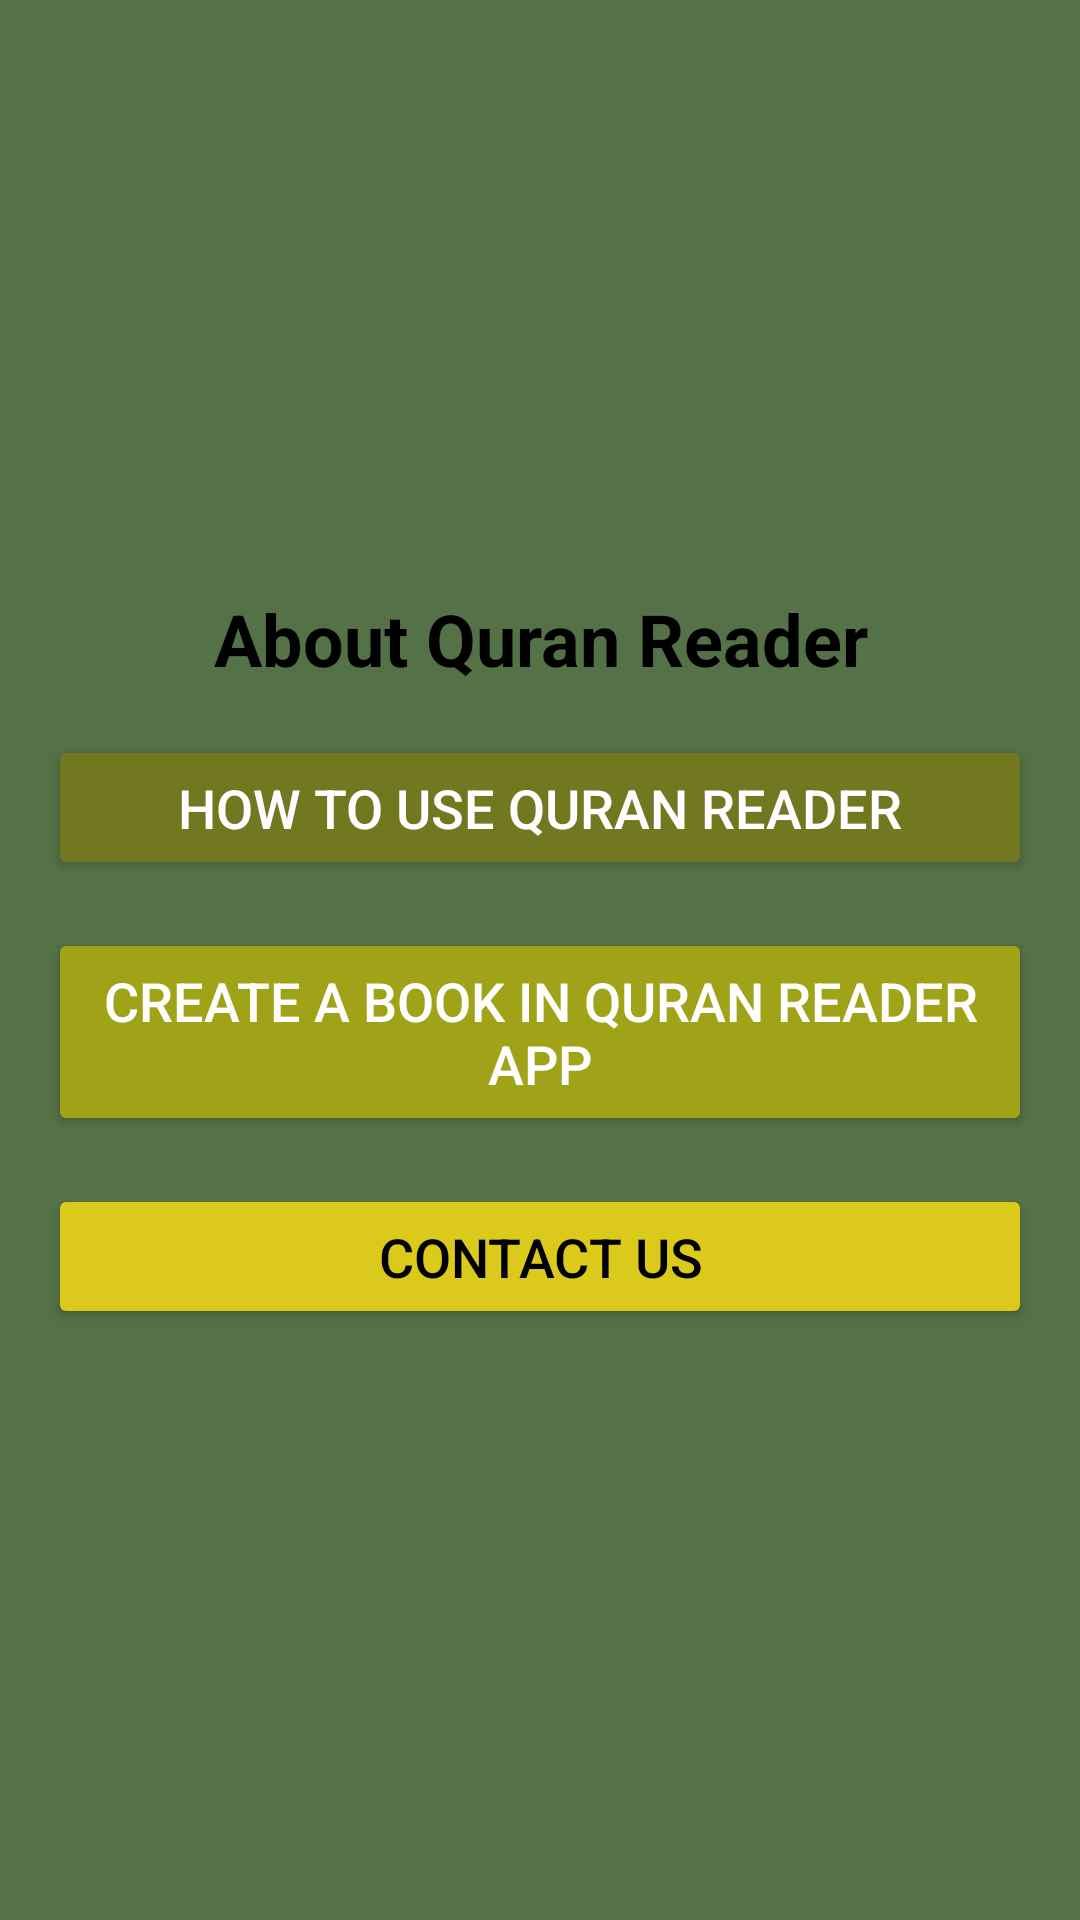

Layout XML and referenced resources for this Android screen:
<!-- AndroidManifest.xml: application theme Theme.DarkNonTransparent -->
<!-- res/layout/activity_about.xml -->
<?xml version="1.0" encoding="utf-8"?>
<LinearLayout xmlns:android="http://schemas.android.com/apk/res/android"
    android:layout_width="match_parent"
    android:layout_height="match_parent"
    android:orientation="vertical"
    android:padding="16dp"
    android:background="#A27BA865"
    android:gravity="center">

    <TextView
        android:layout_width="match_parent"
        android:layout_height="wrap_content"
        android:text="@string/about_quran_reader"
        android:textSize="24sp"
        android:textStyle="bold"
        android:textColor="@android:color/black"
        android:gravity="center"
        android:paddingBottom="16dp"/>

    <Button
        android:id="@+id/howToUseButton"
        android:layout_width="match_parent"
        android:layout_height="wrap_content"
        android:text="@string/how_to_use"
        android:textSize="18sp"
        android:backgroundTint="#727820"
        android:textColor="@android:color/white"
        android:padding="12dp"
        android:layout_marginBottom="16dp"/>

    <Button
        android:id="@+id/createBookButton"
        android:layout_width="match_parent"
        android:layout_height="wrap_content"
        android:text="@string/create_book"
        android:textSize="18sp"
        android:backgroundTint="#A0A218"
        android:textColor="@android:color/white"
        android:padding="12dp"
        android:layout_marginBottom="16dp"/>

    <Button
        android:id="@+id/contactUsButton"
        android:layout_width="match_parent"
        android:layout_height="wrap_content"
        android:text="@string/contact_us"
        android:textSize="18sp"
        android:backgroundTint="#DBC91B"
        android:textColor="@android:color/black"
        android:padding="12dp"/>
</LinearLayout>
<!-- resources referenced by this layout -->
<resources>
  <string name="about_quran_reader">About Quran Reader</string>
  <string name="contact_us">Contact Us</string>
  <string name="create_book">Create a Book in Quran Reader App</string>
  <string name="how_to_use">How to Use Quran Reader</string>
  <style name="Theme.DarkNonTransparent" parent="Theme.Material3.DayNight.NoActionBar">
          
          <item name="android:windowBackground">@color/dark_background</item>
          
          <item name="android:statusBarColor">@color/dark_status_bar</item>
          
          <item name="android:navigationBarColor">@color/dark_navigation_bar</item>
  
          
          <item name="colorPrimary">@color/dark_primary</item>
          <item name="colorPrimaryVariant">@color/dark_primary_variant</item>
          <item name="colorOnPrimary">@android:color/white</item>
          
          <item name="android:textColorPrimary">@android:color/white</item>
      </style>
  <color name="dark_background">#121212</color>
  <color name="dark_status_bar">#1E1E1E</color>
  <color name="dark_navigation_bar">#1E1E1E</color>
  <color name="dark_primary">#121212</color>
  <color name="dark_primary_variant">#1E1E1E</color>
</resources>
